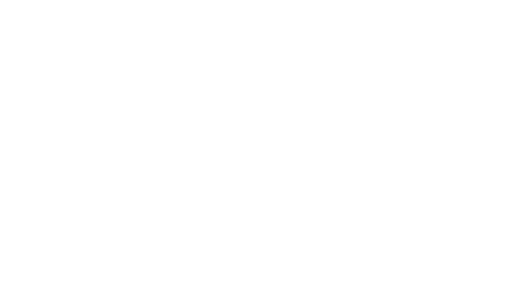
t = 0.00 s
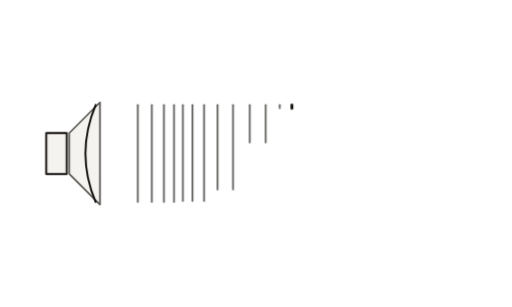
t = 1.67 s
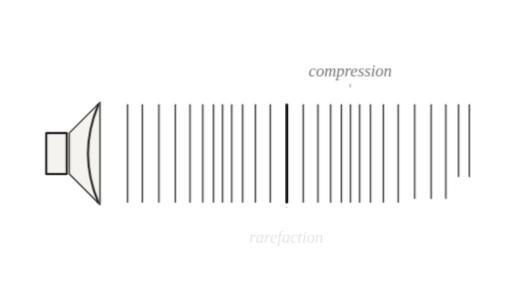
t = 3.33 s
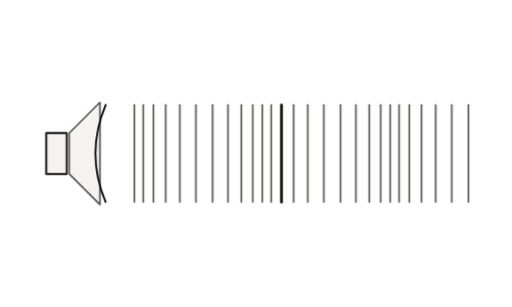
t = 5.00 s
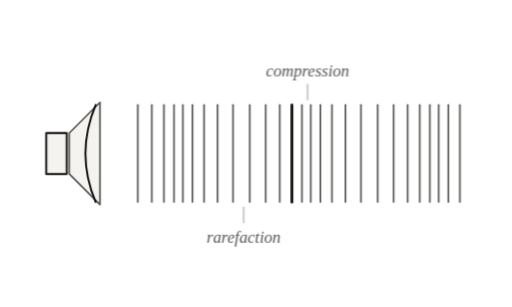
t = 6.67 s
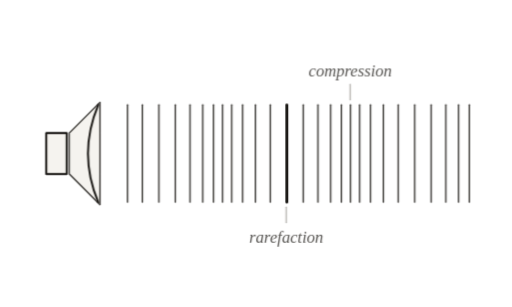
t = 8.33 s

The animated SVG that drew these frames (rendered in a browser with its animation timeline set to each time). Animation: 35 CSS @keyframes rules; frames cover the first 8.33 s, repeats indefinitely.

<svg xmlns="http://www.w3.org/2000/svg" viewBox="0 0 400 240" data-id="acoustics--sound-wave-compression" data-discipline="acoustics" data-tags="sound,longitudinal-wave,compression,rarefaction,pressure-wave,speaker" role="img">
 <title>Sound Wave as Compression</title>
 <desc>A speaker cone pushes layers of air together and apart; bands of compression and rarefaction travel outward while the air itself only jiggles back and forth.</desc>
 <style>
:root{--ink:#110f0c;--quiet:#555350;--faint:#b8b6b2;--wash:#f5f3ef}
@media (prefers-color-scheme:dark){:root{--ink:#e7e5e2;--quiet:#a3a19e;--faint:#524f4c;--wash:#252321}}
svg{overflow:visible}
.s,.q,.f{fill:none;stroke-linecap:round;stroke-linejoin:round;stroke-dasharray:1;stroke-dashoffset:0}
.s{stroke:var(--ink);stroke-width:1.5}
.q{stroke:var(--quiet);stroke-width:1.3}
.f{stroke:var(--faint);stroke-width:1.1}
.hair{stroke-width:1!important}
.bold{stroke-width:2.2!important}
.k{fill:none;stroke-dasharray:5 5!important;stroke-linecap:round}
.p{fill:var(--ink);stroke:none}
.pq{fill:var(--quiet);stroke:none}
.w{fill:var(--wash);stroke:none}
.t{fill:var(--quiet);stroke:none;font:italic 13px ui-serif,"New York",Georgia,serif}
.all{animation:out 10s linear infinite}
@keyframes out{0%,90%{opacity:1}97%,99.9%{opacity:0}100%{opacity:1}}
@keyframes dr0{0%,0.0%{stroke-dashoffset:1;opacity:0}0.1%{stroke-dashoffset:1;opacity:1}9%,100%{stroke-dashoffset:0;opacity:1}}
@keyframes fd0{0%,0.0%{opacity:0}7%,100%{opacity:1}}
@keyframes dr1{0%,2.2%{stroke-dashoffset:1;opacity:0}2.3%{stroke-dashoffset:1;opacity:1}11.2%,100%{stroke-dashoffset:0;opacity:1}}
@keyframes fd1{0%,2.2%{opacity:0}9.2%,100%{opacity:1}}
@keyframes dr2{0%,4.4%{stroke-dashoffset:1;opacity:0}4.5%{stroke-dashoffset:1;opacity:1}13.4%,100%{stroke-dashoffset:0;opacity:1}}
@keyframes fd2{0%,4.4%{opacity:0}11.4%,100%{opacity:1}}
@keyframes dr3{0%,6.6%{stroke-dashoffset:1;opacity:0}6.7%{stroke-dashoffset:1;opacity:1}15.6%,100%{stroke-dashoffset:0;opacity:1}}
@keyframes fd3{0%,6.6%{opacity:0}13.6%,100%{opacity:1}}
@keyframes dr4{0%,8.8%{stroke-dashoffset:1;opacity:0}8.9%{stroke-dashoffset:1;opacity:1}17.8%,100%{stroke-dashoffset:0;opacity:1}}
@keyframes fd4{0%,8.8%{opacity:0}15.8%,100%{opacity:1}}
@keyframes dr5{0%,11.0%{stroke-dashoffset:1;opacity:0}11.1%{stroke-dashoffset:1;opacity:1}20%,100%{stroke-dashoffset:0;opacity:1}}
@keyframes fd5{0%,11.0%{opacity:0}18%,100%{opacity:1}}
@keyframes dr6{0%,13.2%{stroke-dashoffset:1;opacity:0}13.3%{stroke-dashoffset:1;opacity:1}22.2%,100%{stroke-dashoffset:0;opacity:1}}
@keyframes fd6{0%,13.2%{opacity:0}20.2%,100%{opacity:1}}
@keyframes dr7{0%,15.4%{stroke-dashoffset:1;opacity:0}15.5%{stroke-dashoffset:1;opacity:1}24.4%,100%{stroke-dashoffset:0;opacity:1}}
@keyframes fd7{0%,15.4%{opacity:0}22.4%,100%{opacity:1}}
@keyframes dr8{0%,17.6%{stroke-dashoffset:1;opacity:0}17.7%{stroke-dashoffset:1;opacity:1}26.6%,100%{stroke-dashoffset:0;opacity:1}}
@keyframes fd8{0%,17.6%{opacity:0}24.6%,100%{opacity:1}}
@keyframes dr9{0%,19.8%{stroke-dashoffset:1;opacity:0}19.9%{stroke-dashoffset:1;opacity:1}28.8%,100%{stroke-dashoffset:0;opacity:1}}
@keyframes fd9{0%,19.8%{opacity:0}26.8%,100%{opacity:1}}
@keyframes dr10{0%,22.0%{stroke-dashoffset:1;opacity:0}22.1%{stroke-dashoffset:1;opacity:1}31%,100%{stroke-dashoffset:0;opacity:1}}
@keyframes fd10{0%,22.0%{opacity:0}29%,100%{opacity:1}}
@keyframes dr11{0%,24.2%{stroke-dashoffset:1;opacity:0}24.3%{stroke-dashoffset:1;opacity:1}33.2%,100%{stroke-dashoffset:0;opacity:1}}
@keyframes fd11{0%,24.2%{opacity:0}31.2%,100%{opacity:1}}
@keyframes dr12{0%,26.4%{stroke-dashoffset:1;opacity:0}26.5%{stroke-dashoffset:1;opacity:1}35.4%,100%{stroke-dashoffset:0;opacity:1}}
@keyframes fd12{0%,26.4%{opacity:0}33.4%,100%{opacity:1}}
@keyframes dr13{0%,28.6%{stroke-dashoffset:1;opacity:0}28.7%{stroke-dashoffset:1;opacity:1}37.6%,100%{stroke-dashoffset:0;opacity:1}}
@keyframes fd13{0%,28.6%{opacity:0}35.6%,100%{opacity:1}}
@keyframes dr14{0%,30.8%{stroke-dashoffset:1;opacity:0}30.9%{stroke-dashoffset:1;opacity:1}39.8%,100%{stroke-dashoffset:0;opacity:1}}
@keyframes fd14{0%,30.8%{opacity:0}37.8%,100%{opacity:1}}
@keyframes dr15{0%,33.0%{stroke-dashoffset:1;opacity:0}33.1%{stroke-dashoffset:1;opacity:1}42%,100%{stroke-dashoffset:0;opacity:1}}
@keyframes fd15{0%,33.0%{opacity:0}40%,100%{opacity:1}}
.s.i0,.q.i0,.f.i0{animation:dr0 10s cubic-bezier(.55,.05,.25,1) infinite}
.s.i1,.q.i1,.f.i1{animation:dr1 10s cubic-bezier(.55,.05,.25,1) infinite}
.s.i2,.q.i2,.f.i2{animation:dr2 10s cubic-bezier(.55,.05,.25,1) infinite}
.s.i3,.q.i3,.f.i3{animation:dr3 10s cubic-bezier(.55,.05,.25,1) infinite}
.s.i4,.q.i4,.f.i4{animation:dr4 10s cubic-bezier(.55,.05,.25,1) infinite}
.s.i5,.q.i5,.f.i5{animation:dr5 10s cubic-bezier(.55,.05,.25,1) infinite}
.s.i6,.q.i6,.f.i6{animation:dr6 10s cubic-bezier(.55,.05,.25,1) infinite}
.s.i7,.q.i7,.f.i7{animation:dr7 10s cubic-bezier(.55,.05,.25,1) infinite}
.s.i8,.q.i8,.f.i8{animation:dr8 10s cubic-bezier(.55,.05,.25,1) infinite}
.s.i9,.q.i9,.f.i9{animation:dr9 10s cubic-bezier(.55,.05,.25,1) infinite}
.s.i10,.q.i10,.f.i10{animation:dr10 10s cubic-bezier(.55,.05,.25,1) infinite}
.s.i11,.q.i11,.f.i11{animation:dr11 10s cubic-bezier(.55,.05,.25,1) infinite}
.s.i12,.q.i12,.f.i12{animation:dr12 10s cubic-bezier(.55,.05,.25,1) infinite}
.s.i13,.q.i13,.f.i13{animation:dr13 10s cubic-bezier(.55,.05,.25,1) infinite}
.s.i14,.q.i14,.f.i14{animation:dr14 10s cubic-bezier(.55,.05,.25,1) infinite}
.s.i15,.q.i15,.f.i15{animation:dr15 10s cubic-bezier(.55,.05,.25,1) infinite}
.p.i0,.w.i0,.pq.i0,.t.i0,.k.i0{animation:fd0 10s cubic-bezier(.2,.7,.3,1) infinite}
.p.i1,.w.i1,.pq.i1,.t.i1,.k.i1{animation:fd1 10s cubic-bezier(.2,.7,.3,1) infinite}
.p.i2,.w.i2,.pq.i2,.t.i2,.k.i2{animation:fd2 10s cubic-bezier(.2,.7,.3,1) infinite}
.p.i3,.w.i3,.pq.i3,.t.i3,.k.i3{animation:fd3 10s cubic-bezier(.2,.7,.3,1) infinite}
.p.i4,.w.i4,.pq.i4,.t.i4,.k.i4{animation:fd4 10s cubic-bezier(.2,.7,.3,1) infinite}
.p.i5,.w.i5,.pq.i5,.t.i5,.k.i5{animation:fd5 10s cubic-bezier(.2,.7,.3,1) infinite}
.p.i6,.w.i6,.pq.i6,.t.i6,.k.i6{animation:fd6 10s cubic-bezier(.2,.7,.3,1) infinite}
.p.i7,.w.i7,.pq.i7,.t.i7,.k.i7{animation:fd7 10s cubic-bezier(.2,.7,.3,1) infinite}
.p.i8,.w.i8,.pq.i8,.t.i8,.k.i8{animation:fd8 10s cubic-bezier(.2,.7,.3,1) infinite}
.p.i9,.w.i9,.pq.i9,.t.i9,.k.i9{animation:fd9 10s cubic-bezier(.2,.7,.3,1) infinite}
.p.i10,.w.i10,.pq.i10,.t.i10,.k.i10{animation:fd10 10s cubic-bezier(.2,.7,.3,1) infinite}
.p.i11,.w.i11,.pq.i11,.t.i11,.k.i11{animation:fd11 10s cubic-bezier(.2,.7,.3,1) infinite}
.p.i12,.w.i12,.pq.i12,.t.i12,.k.i12{animation:fd12 10s cubic-bezier(.2,.7,.3,1) infinite}
.p.i13,.w.i13,.pq.i13,.t.i13,.k.i13{animation:fd13 10s cubic-bezier(.2,.7,.3,1) infinite}
.p.i14,.w.i14,.pq.i14,.t.i14,.k.i14{animation:fd14 10s cubic-bezier(.2,.7,.3,1) infinite}
.p.i15,.w.i15,.pq.i15,.t.i15,.k.i15{animation:fd15 10s cubic-bezier(.2,.7,.3,1) infinite}
@media (prefers-reduced-motion:reduce){*{animation:none!important}}
</style>
 <style>
.a-lay{animation:a-lay 2.5s ease-in-out infinite alternate}
@keyframes a-lay{from{transform:translateX(4.6px)}to{transform:translateX(-4.6px)}}
.a-cone0{animation:a-lay 2.5s ease-in-out infinite alternate;animation-delay:-5.2s}
.a-tag-c{animation:a-tag 5s linear infinite;--x0:195px}
.a-tag-r{animation:a-tag 5s linear infinite;--x0:145px}
@keyframes a-tag{0%{transform:translateX(var(--x0));opacity:0}12%{opacity:1}88%{opacity:1}100%{transform:translateX(calc(var(--x0) + 100px));opacity:0}}
.a-d0{animation-delay:-3.9s}
.a-d1{animation-delay:-3.4s}
.a-d2{animation-delay:-2.9s}
.a-d3{animation-delay:-2.4s}
.a-d4{animation-delay:-1.9s}
.a-d5{animation-delay:-1.4s}
.a-d6{animation-delay:-0.9s}
.a-d7{animation-delay:-0.4s}
.a-d8{animation-delay:-4.9s}
.a-d9{animation-delay:-4.4s}
</style>
 <g class="all">
  <g transform="translate(12,0)">
   <rect class="w i0" x="24" y="104" width="16" height="32" />
   <rect class="s i0" x="24" y="104" width="16" height="32" pathLength="1" />
   <path class="w i0" d="M42,104 L66,80 V160 L42,136 Z" />
   <path class="q i1" d="M42,104 L66,80 V160 L42,136 Z" pathLength="1" />
   <g class="a-cone0">
    <path class="s i1" d="M66,82 Q50,120 66,158" pathLength="1" />
   </g>
   <g class="a-lay a-d0">
    <line class="q i2" x1="92" y1="82" x2="92" y2="158" pathLength="1" />
   </g>
   <g class="a-lay a-d1">
    <line class="q i2" x1="102" y1="82" x2="102" y2="158" pathLength="1" />
   </g>
   <g class="a-lay a-d2">
    <line class="q i3" x1="112" y1="82" x2="112" y2="158" pathLength="1" />
   </g>
   <g class="a-lay a-d3">
    <line class="q i3" x1="122" y1="82" x2="122" y2="158" pathLength="1" />
   </g>
   <g class="a-lay a-d4">
    <line class="q i4" x1="132" y1="82" x2="132" y2="158" pathLength="1" />
   </g>
   <g class="a-lay a-d5">
    <line class="q i4" x1="142" y1="82" x2="142" y2="158" pathLength="1" />
   </g>
   <g class="a-lay a-d6">
    <line class="q i4" x1="152" y1="82" x2="152" y2="158" pathLength="1" />
   </g>
   <g class="a-lay a-d7">
    <line class="q i5" x1="162" y1="82" x2="162" y2="158" pathLength="1" />
   </g>
   <g class="a-lay a-d8">
    <line class="q i5" x1="172" y1="82" x2="172" y2="158" pathLength="1" />
   </g>
   <g class="a-lay a-d9">
    <line class="q i6" x1="182" y1="82" x2="182" y2="158" pathLength="1" />
   </g>
   <g class="a-lay a-d0">
    <line class="q i6" x1="192" y1="82" x2="192" y2="158" pathLength="1" />
   </g>
   <g class="a-lay a-d1">
    <line class="q i7" x1="202" y1="82" x2="202" y2="158" pathLength="1" />
   </g>
   <g class="a-lay a-d2">
    <line class="s bold i7" x1="212" y1="82" x2="212" y2="158" pathLength="1" />
   </g>
   <g class="a-lay a-d3">
    <line class="q i8" x1="222" y1="82" x2="222" y2="158" pathLength="1" />
   </g>
   <g class="a-lay a-d4">
    <line class="q i8" x1="232" y1="82" x2="232" y2="158" pathLength="1" />
   </g>
   <g class="a-lay a-d5">
    <line class="q i8" x1="242" y1="82" x2="242" y2="158" pathLength="1" />
   </g>
   <g class="a-lay a-d6">
    <line class="q i9" x1="252" y1="82" x2="252" y2="158" pathLength="1" />
   </g>
   <g class="a-lay a-d7">
    <line class="q i9" x1="262" y1="82" x2="262" y2="158" pathLength="1" />
   </g>
   <g class="a-lay a-d8">
    <line class="q i10" x1="272" y1="82" x2="272" y2="158" pathLength="1" />
   </g>
   <g class="a-lay a-d9">
    <line class="q i10" x1="282" y1="82" x2="282" y2="158" pathLength="1" />
   </g>
   <g class="a-lay a-d0">
    <line class="q i11" x1="292" y1="82" x2="292" y2="158" pathLength="1" />
   </g>
   <g class="a-lay a-d1">
    <line class="q i11" x1="302" y1="82" x2="302" y2="158" pathLength="1" />
   </g>
   <g class="a-lay a-d2">
    <line class="q i12" x1="312" y1="82" x2="312" y2="158" pathLength="1" />
   </g>
   <g class="a-lay a-d3">
    <line class="q i12" x1="322" y1="82" x2="322" y2="158" pathLength="1" />
   </g>
   <g class="a-lay a-d4">
    <line class="q i12" x1="332" y1="82" x2="332" y2="158" pathLength="1" />
   </g>
   <g class="a-lay a-d5">
    <line class="q i13" x1="342" y1="82" x2="342" y2="158" pathLength="1" />
   </g>
   <g class="a-lay a-d6">
    <line class="q i13" x1="352" y1="82" x2="352" y2="158" pathLength="1" />
   </g>
   <g class="a-tag-c">
    <line class="f i14" x1="0" y1="66" x2="0" y2="78" pathLength="1" />
    <text class="t i14" x="0" y="60" text-anchor="middle">compression</text>
   </g>
   <g class="a-tag-r">
    <line class="f i15" x1="0" y1="162" x2="0" y2="174" pathLength="1" />
    <text class="t i15" x="0" y="190" text-anchor="middle">rarefaction</text>
   </g>
  </g>
 </g>
</svg>
